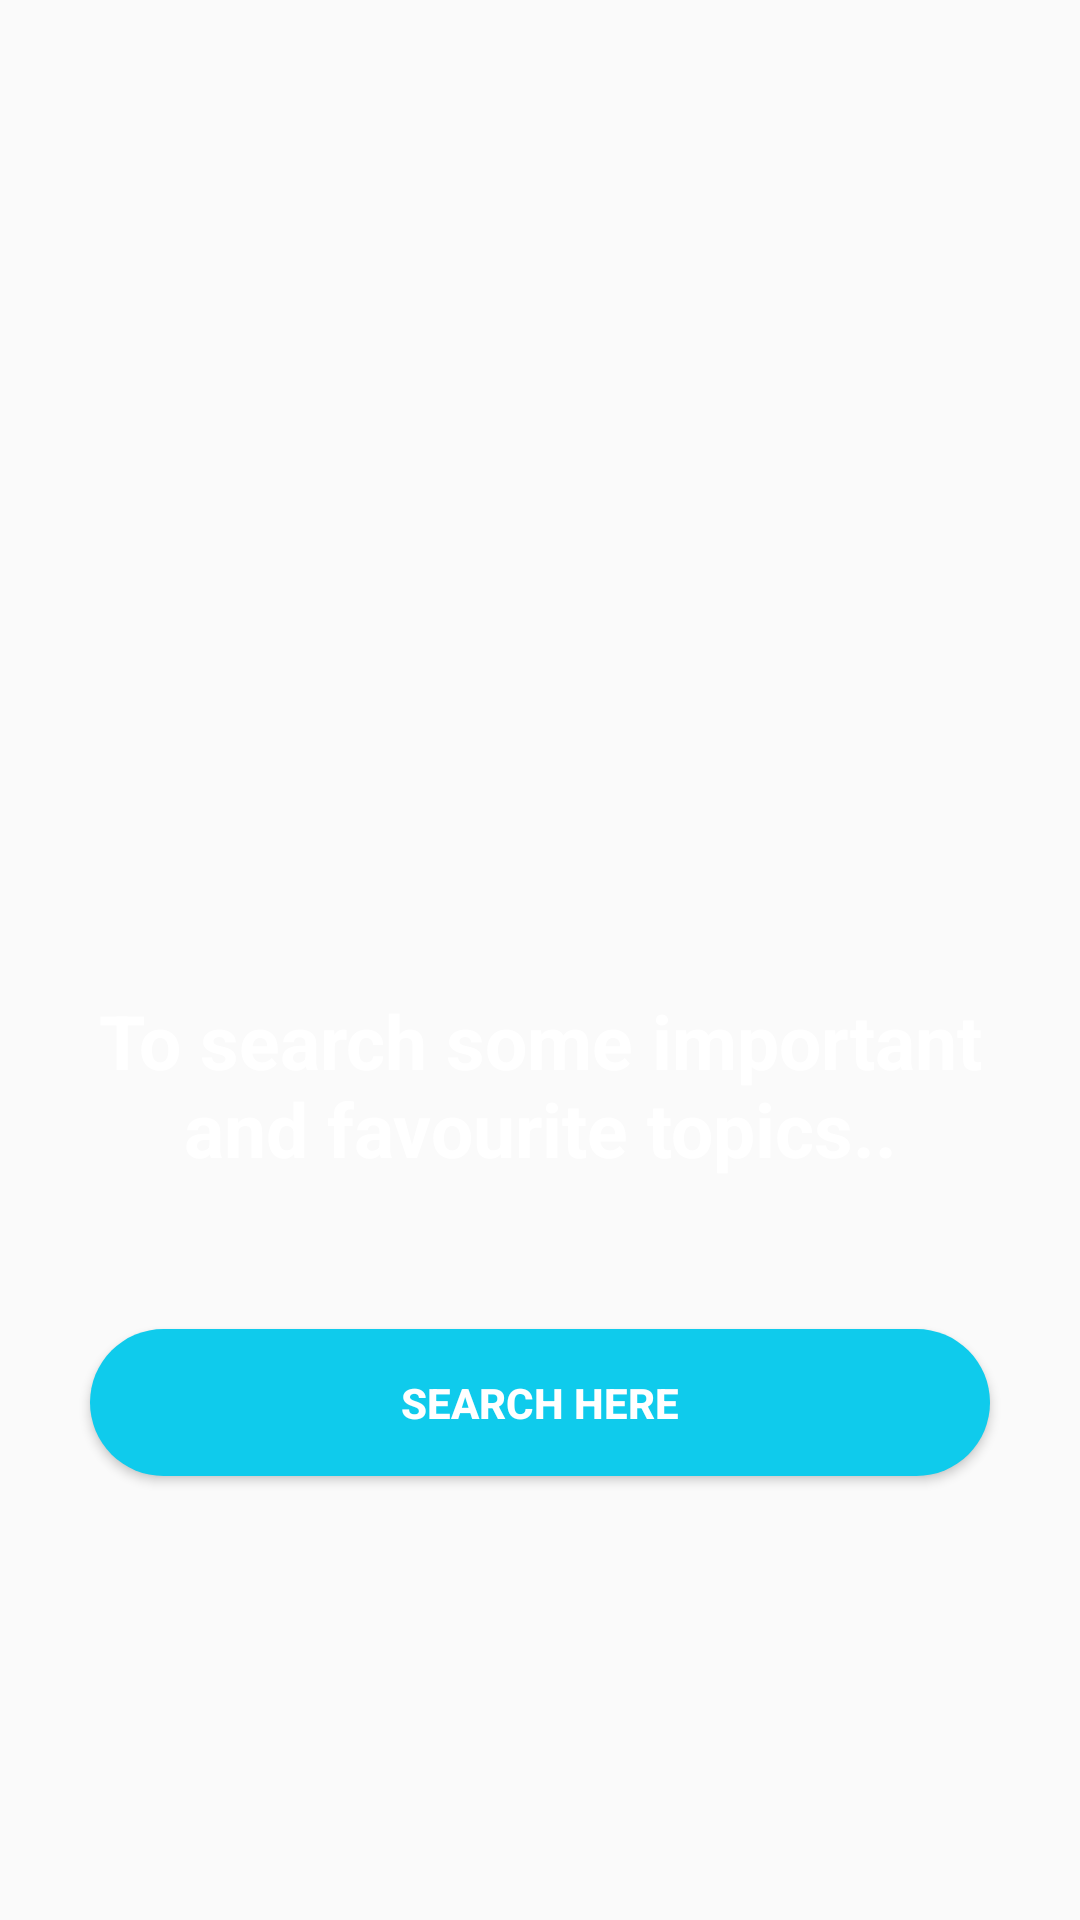

Android layout source for this screen:
<!-- AndroidManifest.xml: application theme AppTheme -->
<!-- res/layout/fragment_search.xml -->
<FrameLayout xmlns:android="http://schemas.android.com/apk/res/android"
    xmlns:tools="http://schemas.android.com/tools"
    android:layout_width="match_parent"
    android:background="@drawable/black"
    android:layout_height="match_parent"
    tools:context="com.wolfpackalpha.ajaysharvesh.techqpro1.Fragments.SearchFragment">

    

    <LinearLayout
        android:layout_height="match_parent"
        android:layout_width="match_parent"
        android:orientation="vertical">

        <ImageView
            android:layout_width="200dp"
            android:layout_height="200dp"
            android:layout_gravity="center"
            android:layout_marginTop="110dp"
            android:src="@drawable/search1" />

        <TextView
            android:layout_width="match_parent"
            android:layout_height="wrap_content"
            android:text="@string/search1"
            android:textColor="@color/white"
            android:textSize="25dp"
            android:gravity="center"
            android:fontFamily="sans-serif"
            android:textStyle="bold"
            android:padding="20dp"/>

        <Button
            android:id="@+id/searchbtn"
            android:background="@drawable/button_style"
            android:layout_width="300dp"
            android:layout_height="wrap_content"
            android:text="@string/search2"
            android:textStyle="bold"
            android:textColor="@color/white"
            android:layout_gravity="center"
            android:layout_marginTop="30dp"/>

    </LinearLayout>

</FrameLayout>
<!-- resources referenced by this layout -->
<resources>
  <color name="white">#FFF</color>
  <!-- drawable button_style (drawable) -->
  <?xml version="1.0" encoding="utf-8"?>
  <shape xmlns:android="http://schemas.android.com/apk/res/android">
      <corners
          android:radius="55dp" />
      <solid android:color="#0fcbec"/>
  
      <padding android:top="15dp" android:right="15dp" android:left="15dp" android:bottom="15dp" />
  </shape>
  <string name="search1">To search some important and favourite topics..</string>
  <string name="search2">Search Here</string>
  <style name="AppTheme" parent="Theme.AppCompat.Light.DarkActionBar">
          
          <item name="colorPrimary">@color/colorPrimary</item>
          <item name="colorPrimaryDark">@color/colorPrimaryDark</item>
          <item name="colorAccent">@color/colorAccent</item>
      </style>
  <color name="colorPrimary">#0fcbec</color>
  <color name="colorPrimaryDark">#009e9e</color>
  <color name="colorAccent">#FF4081</color>
</resources>
